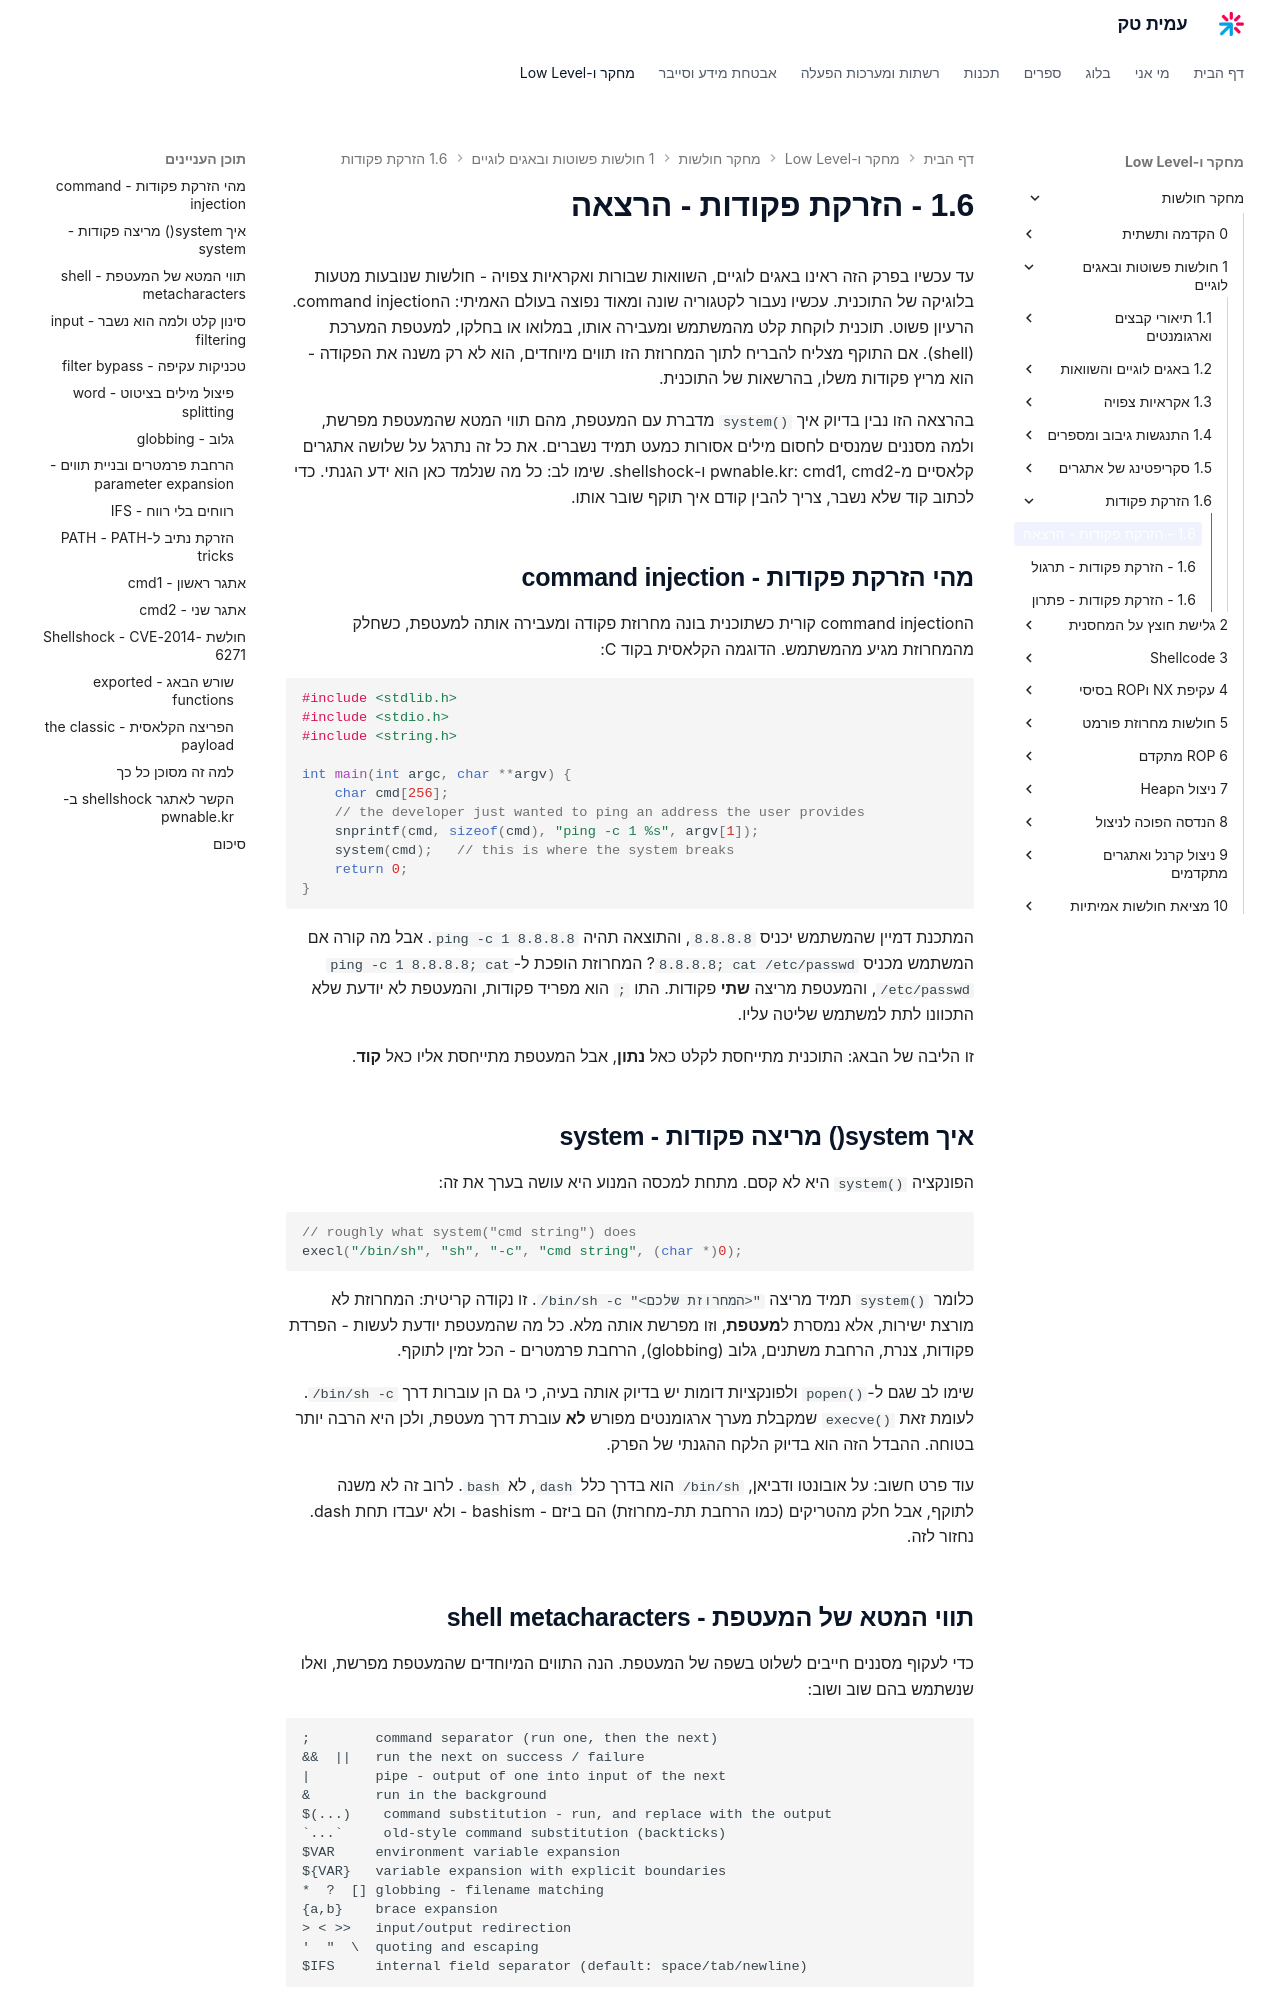

repository: AmitPinchasi/amittech · page: מחקר-חולשות/1 - חולשות פשוטות ובאגים לוגיים/1.6 - הזרקת פקודות/1.6 - הזרקת פקודות - הרצאה/index.html · generator: mkdocs

עד עכשיו בפרק הזה ראינו באגים לוגיים, השוואות שבורות ואקראיות צפויה - חולשות שנובעות מטעות בלוגיקה של התוכנית. עכשיו נעבור לקטגוריה שונה ומאוד נפוצה בעולם האמיתי: הcommand injection. הרעיון פשוט. תוכנית לוקחת קלט מהמשתמש ומעבירה אותו, במלואו או בחלקו, למעטפת המערכת (shell). אם התוקף מצליח להבריח לתוך המחרוזת הזו תווים מיוחדים, הוא לא רק משנה את הפקודה - הוא מריץ פקודות משלו, בהרשאות של התוכנית.

בהרצאה הזו נבין בדיוק איך `system()` מדברת עם המעטפת, מהם תווי המטא שהמעטפת מפרשת, ולמה מסננים שמנסים לחסום מילים אסורות כמעט תמיד נשברים. את כל זה נתרגל על שלושה אתגרים קלאסיים מ-pwnable.kr: cmd1, cmd2 ו-shellshock. שימו לב: כל מה שנלמד כאן הוא ידע הגנתי. כדי לכתוב קוד שלא נשבר, צריך להבין קודם איך תוקף שובר אותו.

## מהי הזרקת פקודות - command injection

הcommand injection קורית כשתוכנית בונה מחרוזת פקודה ומעבירה אותה למעטפת, כשחלק מהמחרוזת מגיע מהמשתמש. הדוגמה הקלאסית בקוד C:

```c
#include <stdlib.h>
#include <stdio.h>
#include <string.h>

int main(int argc, char **argv) {
    char cmd[256];
    // the developer just wanted to ping an address the user provides
    snprintf(cmd, sizeof(cmd), "ping -c 1 %s", argv[1]);
    system(cmd);   // this is where the system breaks
    return 0;
}
```

המתכנת דמיין שהמשתמש יכניס `8.8.8.8`, והתוצאה תהיה `ping -c 1 8.8.8.8`. אבל מה קורה אם המשתמש מכניס `8.8.8.8; cat /etc/passwd`? המחרוזת הופכת ל-`ping -c 1 8.8.8.8; cat /etc/passwd`, והמעטפת מריצה **שתי** פקודות. התו `;` הוא מפריד פקודות, והמעטפת לא יודעת שלא התכוונו לתת למשתמש שליטה עליו.

זו הליבה של הבאג: התוכנית מתייחסת לקלט כאל **נתון**, אבל המעטפת מתייחסת אליו כאל **קוד**.

## איך system() מריצה פקודות - system

הפונקציה `system()` היא לא קסם. מתחת למכסה המנוע היא עושה בערך את זה:

```c
// roughly what system("cmd string") does
execl("/bin/sh", "sh", "-c", "cmd string", (char *)0);
```

כלומר `system()` תמיד מריצה `/bin/sh -c "<המחרוזת שלכם>"`. זו נקודה קריטית: המחרוזת לא מורצת ישירות, אלא נמסרת ל**מעטפת**, וזו מפרשת אותה מלא. כל מה שהמעטפת יודעת לעשות - הפרדת פקודות, צנרת, הרחבת משתנים, גלוב (globbing), הרחבת פרמטרים - הכל זמין לתוקף.

שימו לב שגם ל-`popen()` ולפונקציות דומות יש בדיוק אותה בעיה, כי גם הן עוברות דרך `/bin/sh -c`. לעומת זאת `execve()` שמקבלת מערך ארגומנטים מפורש **לא** עוברת דרך מעטפת, ולכן היא הרבה יותר בטוחה. ההבדל הזה הוא בדיוק הלקח ההגנתי של הפרק.

עוד פרט חשוב: על אובונטו ודביאן, `/bin/sh` הוא בדרך כלל `dash`, לא `bash`. לרוב זה לא משנה לתוקף, אבל חלק מהטריקים (כמו הרחבת תת-מחרוזת) הם ביזם - bashism - ולא יעבדו תחת dash. נחזור לזה.
